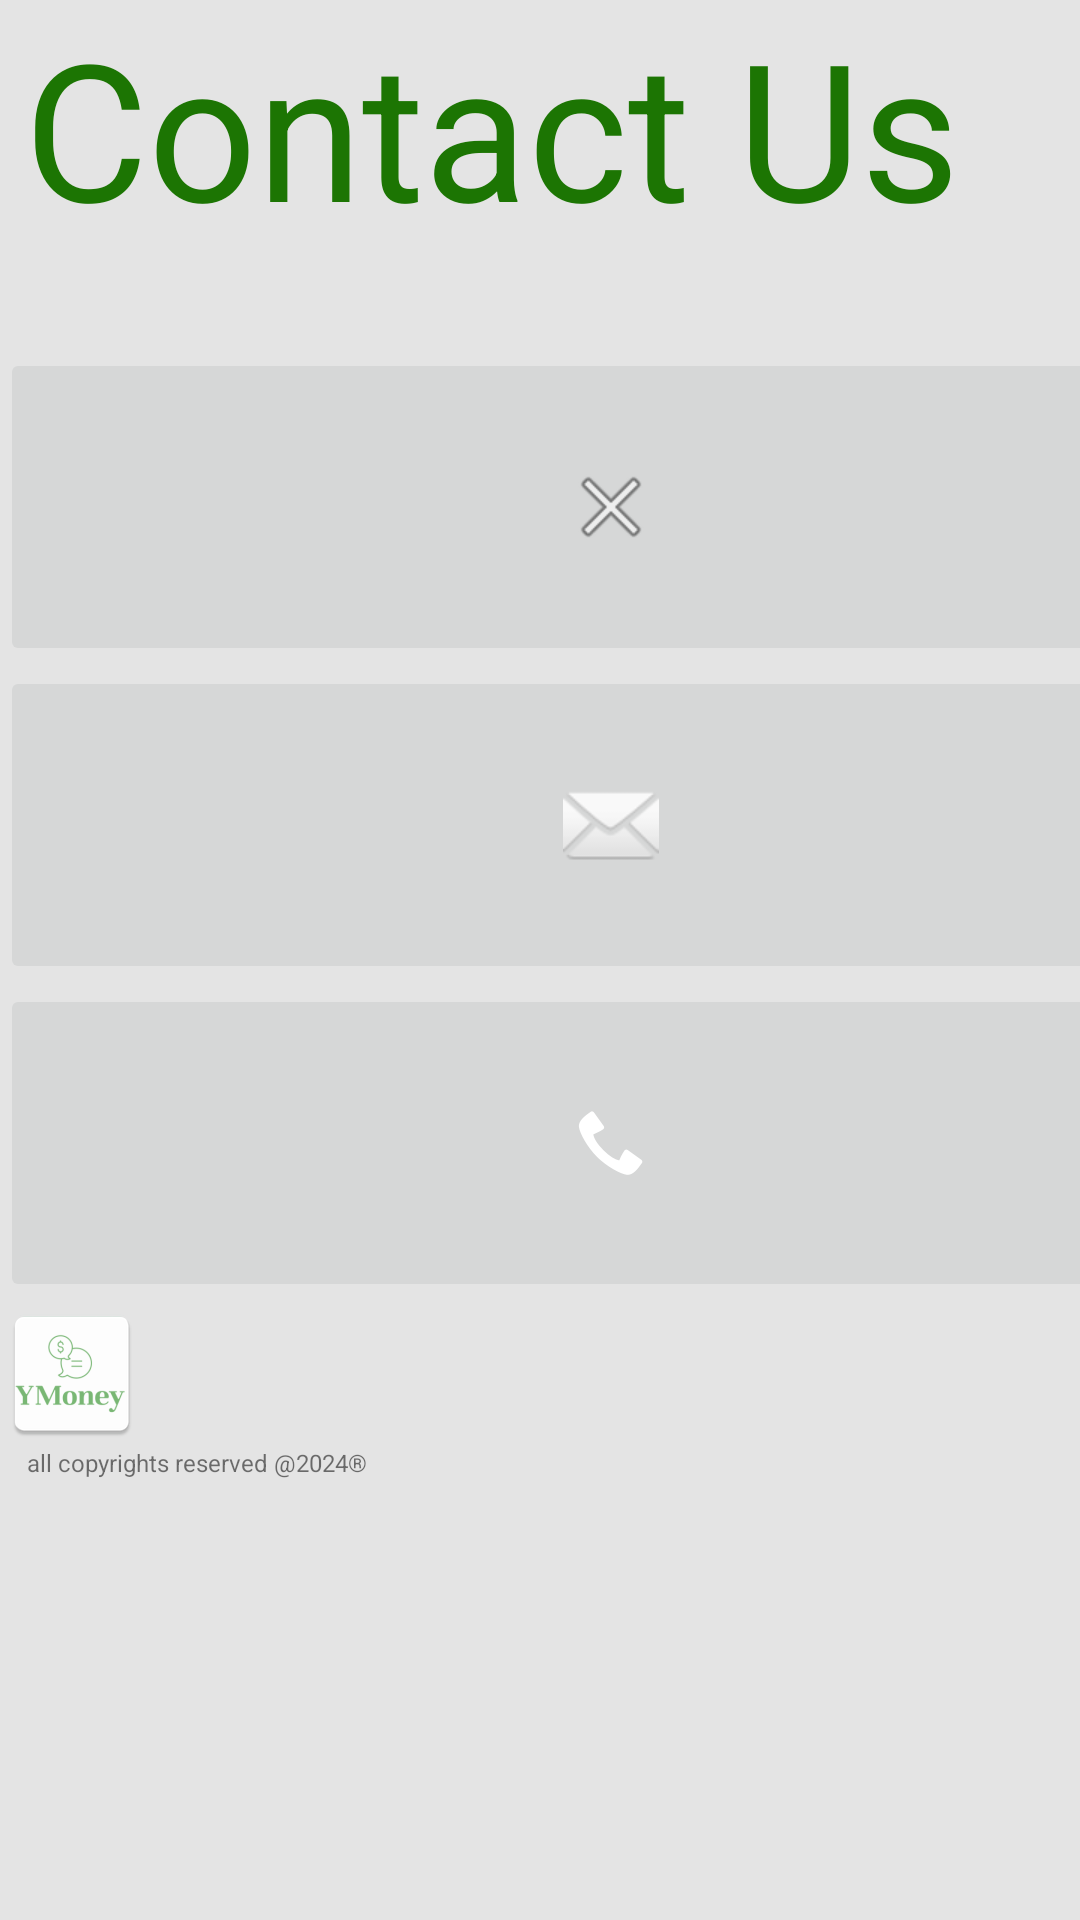

Produce the Android XML layout that renders to this screen, including the resource entries it uses.
<!-- AndroidManifest.xml: application theme Theme.YMoney -->
<!-- res/layout/fragment_contact.xml -->
<?xml version="1.0" encoding="utf-8"?>
<androidx.constraintlayout.widget.ConstraintLayout xmlns:android="http://schemas.android.com/apk/res/android"
    xmlns:app="http://schemas.android.com/apk/res-auto"
    xmlns:tools="http://schemas.android.com/tools"
    android:layout_width="match_parent"
    android:layout_height="match_parent"
    android:background="#E4E4E4"
    android:backgroundTint="#E4E4E4"
    tools:context=".ContactFragment" >

    <LinearLayout
        android:layout_width="match_parent"
        android:layout_height="match_parent"
        android:layout_weight="1"
        android:orientation="vertical">

        <LinearLayout
            android:layout_width="401dp"
            android:layout_height="116dp"
            android:orientation="vertical"
            tools:layout_editor_absoluteX="-1dp"
            tools:layout_editor_absoluteY="6dp">


            <TextView
                android:id="@+id/textView5"
                android:layout_width="341dp"
                android:layout_height="85dp"
                android:autoSizeTextType="uniform"
                android:bufferType="spannable"
                android:text="Contact Us"
                android:paddingLeft="8dp"
                android:textColor="#1C7503"
                android:textSize="19sp"
                tools:layout_editor_absoluteX="50dp"
                tools:layout_editor_absoluteY="16dp" />


        </LinearLayout>

        <LinearLayout
            android:layout_width="407dp"
            android:layout_height="366dp"
            android:orientation="vertical"
            tools:ignore="MissingConstraints">

            <ImageButton
                android:id="@+id/imageButton4"
                android:layout_width="match_parent"
                android:layout_height="106dp"
                android:contentDescription="@string/X"
                android:src="@android:drawable/ic_menu_close_clear_cancel" />

            <ImageButton
                android:id="@+id/imageButton2"
                android:layout_width="match_parent"
                android:layout_height="106dp"
                android:contentDescription="@string/Email"
                android:src="@android:drawable/ic_dialog_email" />

            <ImageButton
                android:id="@+id/imageButton3"
                android:layout_width="match_parent"
                android:layout_height="106dp"
                android:contentDescription="@string/Call"
                android:src="@android:drawable/stat_sys_phone_call" />

            <ImageView
                android:id="@+id/imageView"
                android:layout_width="wrap_content"
                android:layout_height="wrap_content"
                android:src="@mipmap/ic_launcher"
                android:contentDescription="@string/app_name" />


        </LinearLayout>

        <TextView
            android:id="@+id/reservedTextView"
            android:layout_width="137dp"
            android:layout_height="wrap_content"
            android:paddingLeft="9dp"
            android:text="all copyrights reserved @2024®"
            android:textSize="8sp" />

    </LinearLayout>


</androidx.constraintlayout.widget.ConstraintLayout>
<!-- resources referenced by this layout -->
<resources>
  <!-- mipmap ic_launcher: png bitmap (mipmap-hdpi, 2605 bytes) -->
  <string name="Call">Call us</string>
  <string name="Email">Email us</string>
  <string name="X">X the app</string>
  <string name="app_name">YMoney</string>
  <style name="Theme.YMoney" parent="Theme.MaterialComponents.DayNight.DarkActionBar">
          
          <item name="colorPrimary">@color/purple_500</item>
          <item name="colorPrimaryVariant">@color/purple_700</item>
          <item name="colorOnPrimary">@color/white</item>
          
          <item name="colorSecondary">@color/teal_200</item>
          <item name="colorSecondaryVariant">@color/teal_700</item>
          <item name="colorOnSecondary">@color/black</item>
          
          <item name="android:statusBarColor">?attr/colorPrimaryVariant</item>
          
      </style>
  <!-- not gathered from this repository: default colours our renderer supplied (Android Studio template values) -->
  <color name="purple_500">#FF6200EE</color>
  <color name="purple_700">#FF3700B3</color>
  <color name="teal_200">#FF03DAC5</color>
  <color name="teal_700">#FF018786</color>
  <color name="black">#FF000000</color>
  <color name="white">#FFFFFFFF</color>
</resources>
